The GitHub repository farrelbima/guava_crystal contains a labelled image folder "dataset" with 3 categories: grade A, grade B, grade C. Examples follow, each with its label.

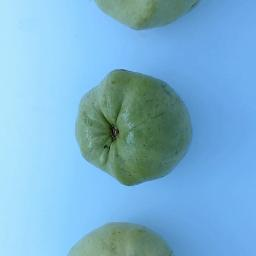
Label: grade B

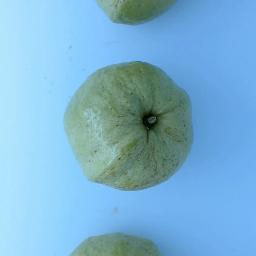
Label: grade B

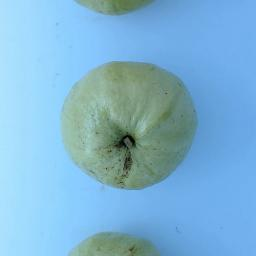
Label: grade A

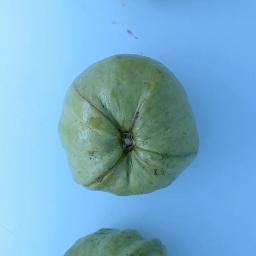
Label: grade A

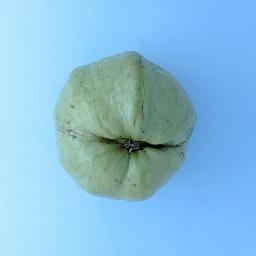
Label: grade A

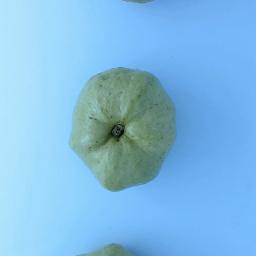
Label: grade C
